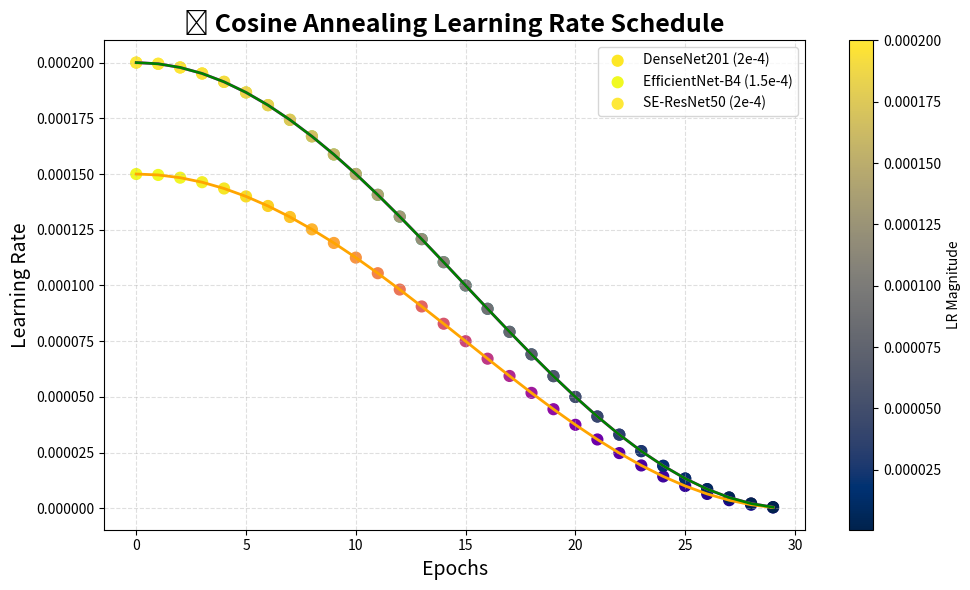

This chart was generated by the following Python code:
import numpy as np
import matplotlib.pyplot as plt

# =============== Your Training Settings ===============
EPOCHS = 30
LR_DENSE = 2e-4
LR_EFF = 1.5e-4
LR_SE = 2e-4

# Cosine schedule formula (PyTorch behavior, eta_min = 0)
def cosine_lr(initial_lr, t, T_max):
    return initial_lr * (1 + np.cos(np.pi * t / T_max)) / 2

t = np.arange(EPOCHS)

lr_dense = cosine_lr(LR_DENSE, t, EPOCHS)
lr_eff   = cosine_lr(LR_EFF,   t, EPOCHS)
lr_se    = cosine_lr(LR_SE,    t, EPOCHS)

# =============== Plot Style ===============
plt.figure(figsize=(10,6))

# DenseNet
plt.scatter(t, lr_dense, c=lr_dense, cmap='viridis', s=60, label="DenseNet201 (2e-4)")
plt.plot(t, lr_dense, color='magenta', linewidth=2)

# EfficientNet
plt.scatter(t, lr_eff, c=lr_eff, cmap='plasma', s=60, label="EfficientNet-B4 (1.5e-4)")
plt.plot(t, lr_eff, color='orange', linewidth=2)

# SE-ResNet50
plt.scatter(t, lr_se, c=lr_se, cmap='cividis', s=60, label="SE-ResNet50 (2e-4)")
plt.plot(t, lr_se, color='green', linewidth=2)

# Labels & Title
plt.title("📉 Cosine Annealing Learning Rate Schedule", fontsize=18, weight='bold')
plt.xlabel("Epochs", fontsize=14)
plt.ylabel("Learning Rate", fontsize=14)

plt.colorbar(label="LR Magnitude")
plt.legend()
plt.grid(True, linestyle='--', alpha=0.4)

plt.tight_layout()
plt.show()
